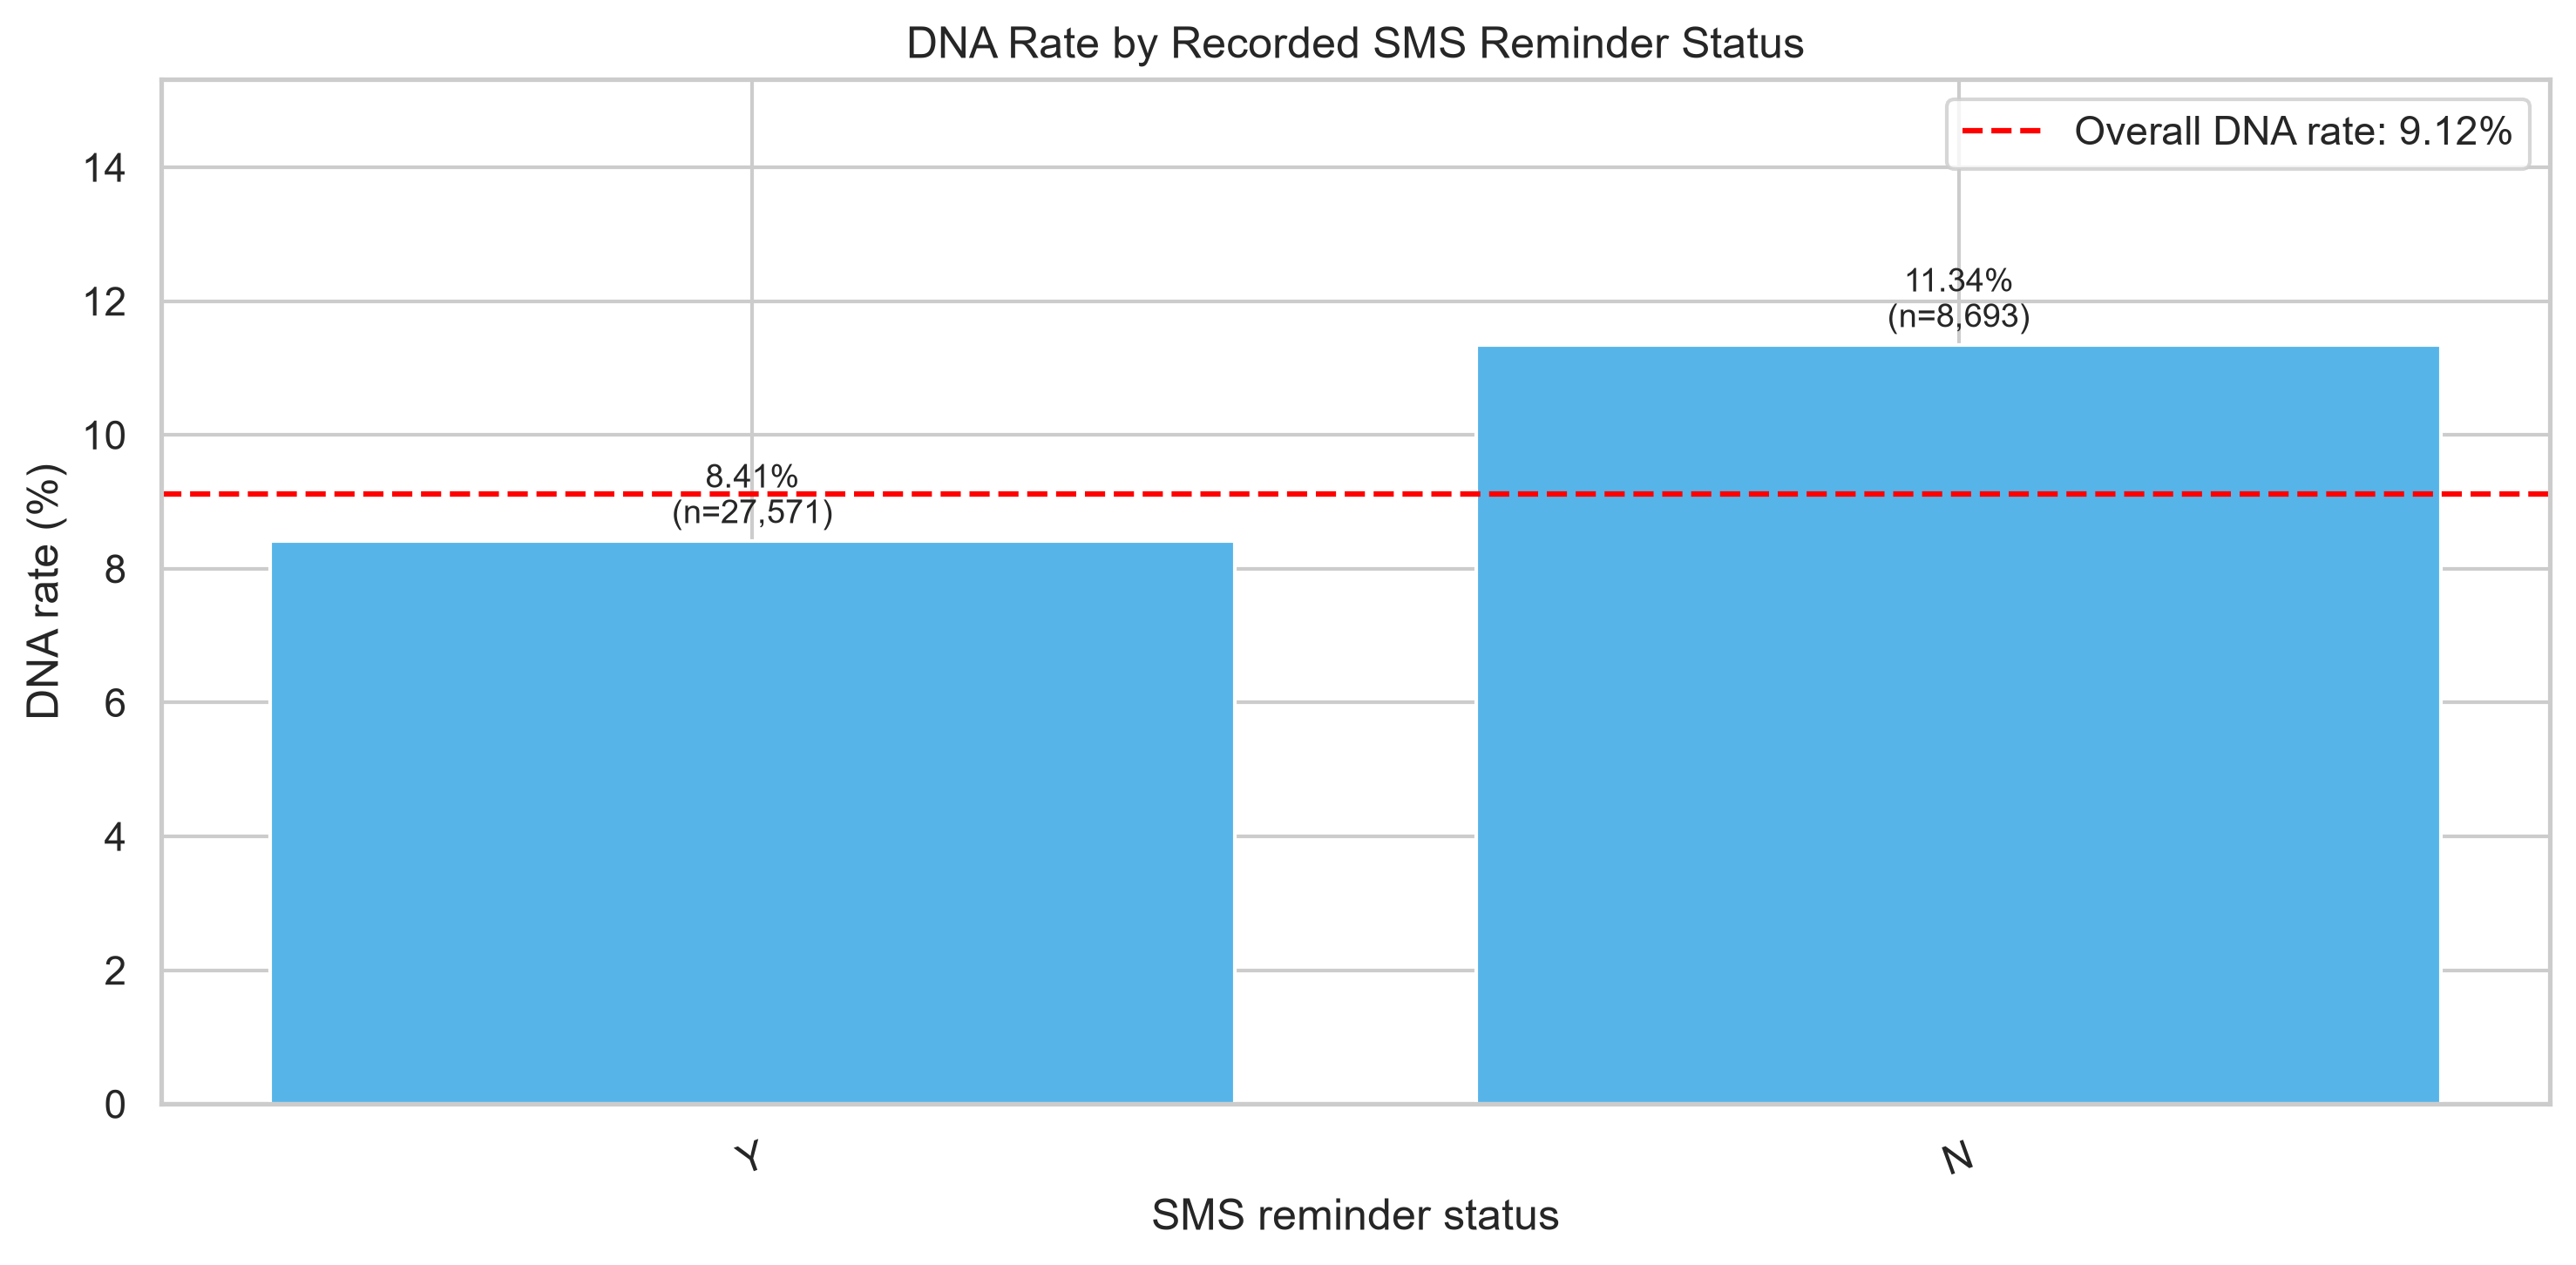

Values plotted in this chart, from the file beside it:
sms_reminder_eda, appointments, dna_count, attended_count, dna_rate_percent
Y, 27571, 2320, 25251, 8.41
N, 8693, 986, 7707, 11.34
